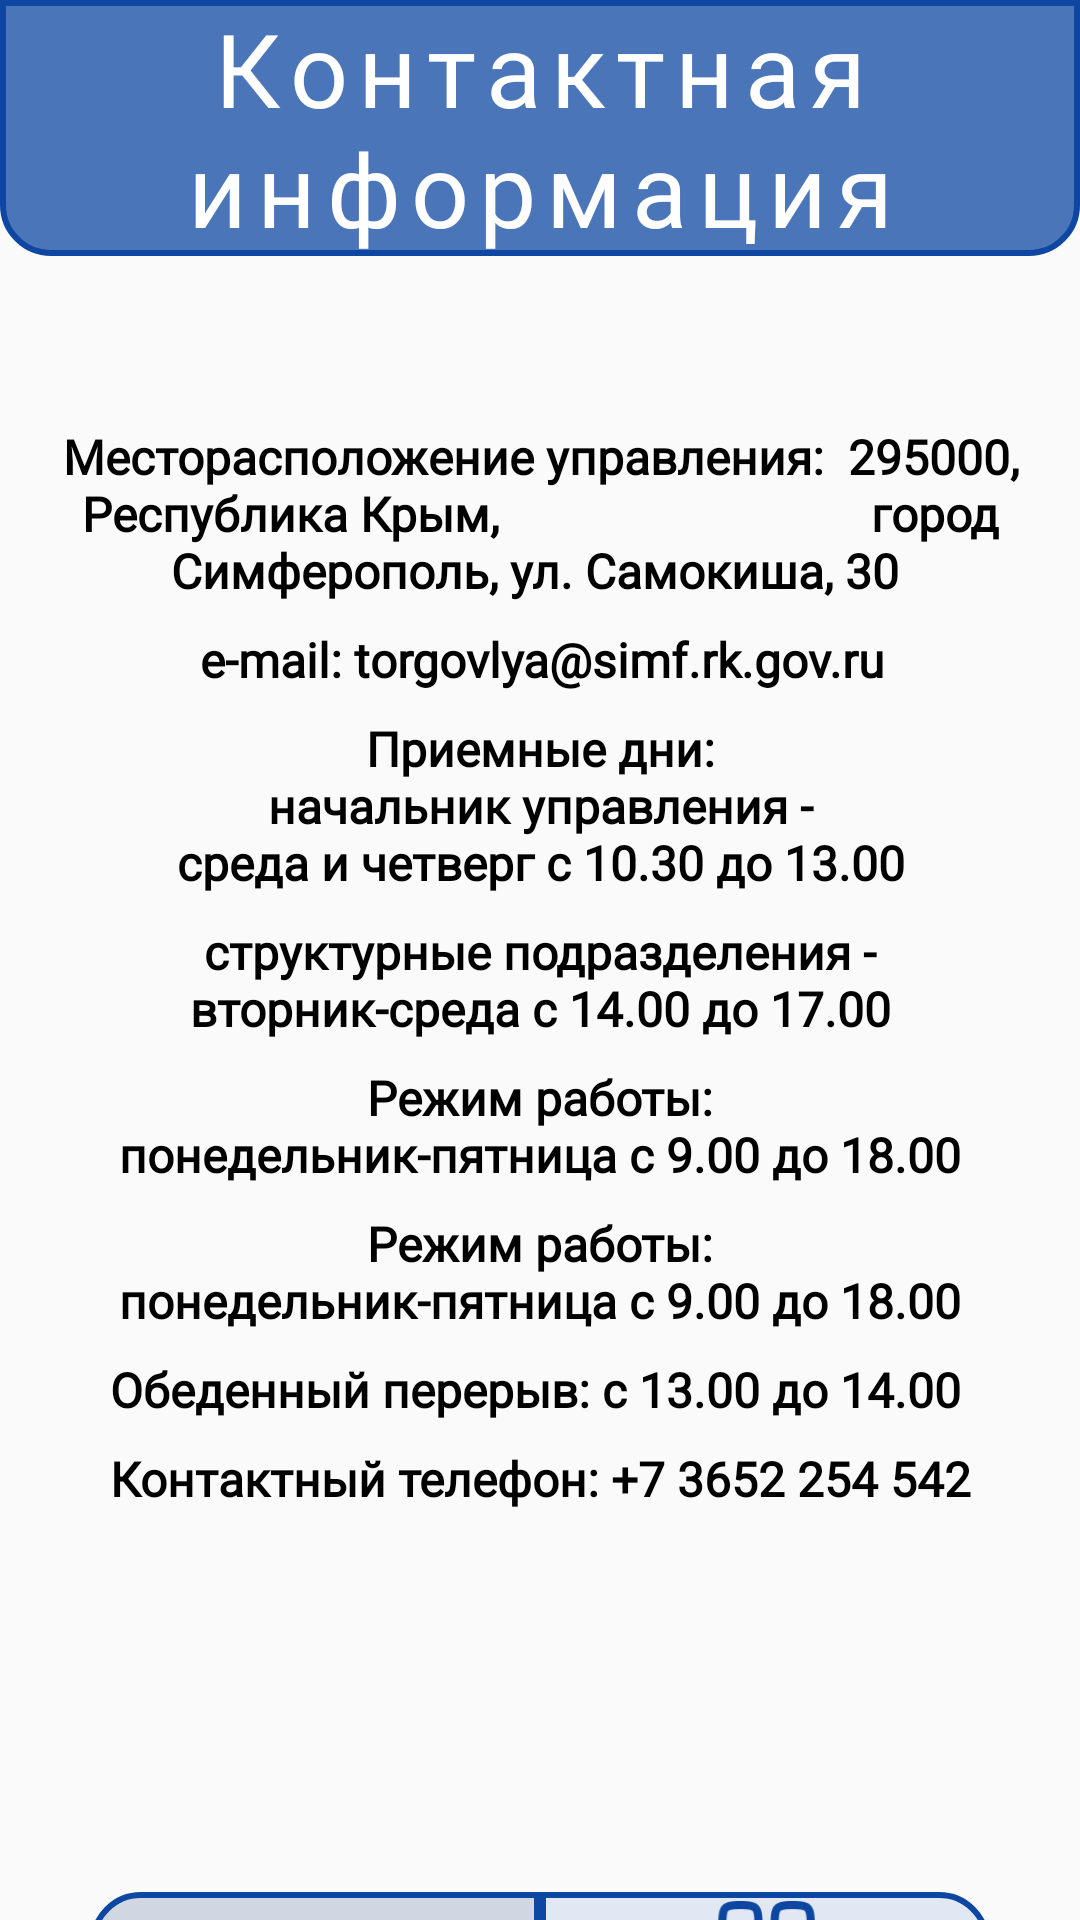

Write the Android layout XML for this screen, with the resource values it uses.
<!-- AndroidManifest.xml: application theme Theme.Metrograd -->
<!-- res/layout/activity_contacts.xml -->
<?xml version="1.0" encoding="utf-8"?>
<androidx.constraintlayout.widget.ConstraintLayout xmlns:android="http://schemas.android.com/apk/res/android"
    xmlns:app="http://schemas.android.com/apk/res-auto"
    xmlns:tools="http://schemas.android.com/tools"
    android:layout_width="match_parent"
    android:layout_height="match_parent"
    tools:context=".ContactsActivity">

    <TextView
        android:id="@+id/textView19"
        android:layout_width="320dp"
        android:layout_height="wrap_content"
        android:layout_marginStart="32dp"
        android:layout_marginTop="8dp"
        android:layout_marginEnd="32dp"
        android:fontFamily="@font/roboto_light"
        android:text="Контактный телефон: +7 3652 254 542"
        android:textAlignment="center"
        android:textColor="#000000"
        android:textSize="16sp"
        android:textStyle="bold"
        app:layout_constraintEnd_toEndOf="parent"
        app:layout_constraintHorizontal_bias="0.51"
        app:layout_constraintStart_toStartOf="parent"
        app:layout_constraintTop_toBottomOf="@+id/textView18" />

    <TextView
        android:id="@+id/textView18"
        android:layout_width="320dp"
        android:layout_height="wrap_content"
        android:layout_marginStart="32dp"
        android:layout_marginTop="8dp"
        android:layout_marginEnd="32dp"
        android:fontFamily="@font/roboto_light"
        android:text="Обеденный перерыв: с 13.00 до 14.00 "
        android:textAlignment="center"
        android:textColor="#000000"
        android:textSize="16sp"
        android:textStyle="bold"
        app:layout_constraintEnd_toEndOf="parent"
        app:layout_constraintHorizontal_bias="0.489"
        app:layout_constraintStart_toStartOf="parent"
        app:layout_constraintTop_toBottomOf="@+id/textView17" />

    <TextView
        android:id="@+id/textView17"
        android:layout_width="320dp"
        android:layout_height="wrap_content"
        android:layout_marginStart="32dp"
        android:layout_marginTop="8dp"
        android:layout_marginEnd="32dp"
        android:fontFamily="@font/roboto_light"
        android:text="Режим работы:                                                    понедельник-пятница с 9.00 до 18.00"
        android:textAlignment="center"
        android:textColor="#000000"
        android:textSize="16sp"
        android:textStyle="bold"
        app:layout_constraintEnd_toEndOf="parent"
        app:layout_constraintHorizontal_bias="0.51"
        app:layout_constraintStart_toStartOf="parent"
        app:layout_constraintTop_toBottomOf="@+id/textView16" />

    <TextView
        android:id="@+id/textView16"
        android:layout_width="320dp"
        android:layout_height="wrap_content"
        android:layout_marginStart="32dp"
        android:layout_marginTop="8dp"
        android:layout_marginEnd="32dp"
        android:fontFamily="@font/roboto_light"
        android:text="Режим работы:                                                    понедельник-пятница с 9.00 до 18.00"
        android:textAlignment="center"
        android:textColor="#000000"
        android:textSize="16sp"
        android:textStyle="bold"
        app:layout_constraintEnd_toEndOf="parent"
        app:layout_constraintHorizontal_bias="0.51"
        app:layout_constraintStart_toStartOf="parent"
        app:layout_constraintTop_toBottomOf="@+id/textView15" />

    <TextView
        android:id="@+id/textView15"
        android:layout_width="320dp"
        android:layout_height="wrap_content"
        android:layout_marginStart="32dp"
        android:layout_marginTop="8dp"
        android:layout_marginEnd="32dp"
        android:fontFamily="@font/roboto_light"
        android:text="структурные подразделения -  вторник-среда с 14.00 до 17.00"
        android:textAlignment="center"
        android:textColor="#000000"
        android:textSize="16sp"
        android:textStyle="bold"
        app:layout_constraintEnd_toEndOf="parent"
        app:layout_constraintHorizontal_bias="0.51"
        app:layout_constraintStart_toStartOf="parent"
        app:layout_constraintTop_toBottomOf="@+id/textView14" />

    <TextView
        android:id="@+id/textView14"
        android:layout_width="320dp"
        android:layout_height="wrap_content"
        android:layout_marginStart="32dp"
        android:layout_marginTop="8dp"
        android:layout_marginEnd="32dp"
        android:fontFamily="@font/roboto_light"
        android:text="Приемные дни:                                                                                       начальник управления -                            среда и четверг с 10.30 до 13.00"
        android:textAlignment="center"
        android:textColor="#000000"
        android:textSize="16sp"
        android:textStyle="bold"
        app:layout_constraintEnd_toEndOf="parent"
        app:layout_constraintHorizontal_bias="0.51"
        app:layout_constraintStart_toStartOf="parent"
        app:layout_constraintTop_toBottomOf="@+id/textView13" />

    <TextView
        android:id="@+id/textView13"
        android:layout_width="320dp"
        android:layout_height="wrap_content"
        android:layout_marginStart="32dp"
        android:layout_marginTop="8dp"
        android:layout_marginEnd="32dp"
        android:fontFamily="@font/roboto_light"
        android:text="e-mail: torgovlya@simf.rk.gov.ru"
        android:textAlignment="center"
        android:textColor="#000000"
        android:textSize="16sp"
        android:textStyle="bold"
        app:layout_constraintEnd_toEndOf="parent"
        app:layout_constraintHorizontal_bias="0.489"
        app:layout_constraintStart_toStartOf="parent"
        app:layout_constraintTop_toBottomOf="@+id/textView12" />

    <TextView
        android:id="@+id/textView11"
        android:layout_width="0dp"
        android:layout_height="wrap_content"
        android:background="@drawable/header_style"
        android:fontFamily="@font/roboto"
        android:gravity="center"
        android:letterSpacing="0.1"
        android:text="Контактная информация"
        android:textColor="#FFFFFF"
        android:textSize="34sp"
        app:layout_constraintEnd_toEndOf="parent"
        app:layout_constraintStart_toStartOf="parent"
        app:layout_constraintTop_toTopOf="parent" />

    <TextView
        android:id="@+id/textView12"
        android:layout_width="320dp"
        android:layout_height="wrap_content"
        android:layout_marginStart="32dp"
        android:layout_marginTop="56dp"
        android:layout_marginEnd="32dp"
        android:fontFamily="@font/roboto_light"
        android:text="Месторасположение управления:  295000, Республика Крым,                               город Симферополь, ул. Самокиша, 30 "
        android:textAlignment="center"
        android:textColor="#000000"
        android:textSize="16sp"
        android:textStyle="bold"
        app:layout_constraintEnd_toEndOf="parent"
        app:layout_constraintStart_toStartOf="parent"
        app:layout_constraintTop_toBottomOf="@+id/textView11" />

    <LinearLayout
        android:layout_width="300dp"
        android:layout_height="wrap_content"
        android:layout_marginTop="127dp"
        android:orientation="horizontal"
        app:layout_constraintEnd_toEndOf="parent"
        app:layout_constraintStart_toStartOf="parent"
        app:layout_constraintTop_toBottomOf="@+id/textView19">

        <ImageButton
            android:id="@+id/contacts_btn"
            android:layout_width="150dp"
            android:layout_height="55dp"
            android:layout_weight="1"
            android:background="@drawable/select_btn_style1"
            android:scaleType="centerCrop"
            android:src="@drawable/contacts_btn"
            android:text="Закончить мониторинг"
            tools:ignore="SpeakableTextPresentCheck" />

        <ImageButton
            android:id="@+id/monitor_ready_btn2"
            android:layout_width="150dp"
            android:layout_height="55dp"
            android:background="@drawable/nonselect_btn_style2"
            android:onClick="backToMonitors"
            android:scaleType="centerCrop"
            android:src="@drawable/ready_monitor_btn"
            tools:ignore="SpeakableTextPresentCheck" />
    </LinearLayout>
</androidx.constraintlayout.widget.ConstraintLayout>
<!-- resources referenced by this layout -->
<resources>
  <!-- drawable header_style (drawable) -->
  <?xml version="1.0" encoding="utf-8"?>
  <shape xmlns:android="http://schemas.android.com/apk/res/android">
      <solid android:color="#4A75B9" />
      <corners
          android:bottomLeftRadius="16dp"
          android:bottomRightRadius="16dp" />
      <stroke
          android:width="2dp"
          android:color="@color/stroke" />
  </shape>
  <!-- drawable nonselect_btn_style2 (drawable-v24) -->
  <?xml version="1.0" encoding="utf-8"?>
  <selector xmlns:android="http://schemas.android.com/apk/res/android">
      <item android:state_pressed="true">
          <shape>
              <corners android:bottomRightRadius="16dp"
                  android:topRightRadius="16dp"/>
              <stroke android:width="4dp" android:color="@color/stroke" />
              <solid android:color="@color/btn2" />
              <padding android:bottom="8dp"
                  android:left="8dp"
                  android:right="8dp"
                  android:top="8dp" />
          </shape>
      </item>
      <item android:state_focused="true">
          <shape android:shape="rectangle">
              <corners android:bottomRightRadius="16dp"
                  android:topRightRadius="16dp"/>
              <stroke android:width="2dip" android:color="@color/stroke" />
              <gradient android:endColor="@color/btn2" android:startColor="@color/btn1" />
              <padding android:bottom="8dp"
                  android:left="8dp"
                  android:right="8dp"
                  android:top="8dp" />
          </shape>
      </item>
      <item android:state_enabled="true">
          <shape>
              <corners android:bottomRightRadius="16dp"
                  android:topRightRadius="16dp"/>
              <stroke android:width="2dip" android:color="@color/stroke" />
              <solid android:color="@color/btn1" />
              <padding android:bottom="8dp"
                  android:left="8dp"
                  android:right="8dp"
                  android:top="8dp" />
          </shape>
      </item>
  </selector>
  <!-- drawable ready_monitor_btn: png bitmap (drawable-v24, 6749 bytes) -->
  <!-- drawable select_btn_style1 (drawable-v24) -->
  <?xml version="1.0" encoding="utf-8"?>
  <selector xmlns:android="http://schemas.android.com/apk/res/android">
      <item android:state_enabled="true">
          <shape>
              <corners android:bottomLeftRadius="16dp"
                  android:topLeftRadius="16dp" />
              <stroke android:width="2dip"
                  android:color="@color/stroke" />
              <solid android:color="@color/btn2"/>
              <padding android:bottom="8dp"
                  android:left="8dp"
                  android:right="8dp"
                  android:top="8dp" />
          </shape>
      </item>
  </selector>
  <style name="Theme.Metrograd" parent="Theme.AppCompat.DayNight.DarkActionBar">
          
          <item name="colorPrimary">@color/purple_500</item>
          <item name="colorPrimaryVariant">@color/purple_700</item>
          <item name="colorOnPrimary">@color/white</item>
          
          <item name="colorSecondary">@color/teal_200</item>
          <item name="colorSecondaryVariant">@color/teal_700</item>
          <item name="colorOnSecondary">@color/black</item>
          
          <item name="android:statusBarColor" tools:targetApi="l">?attr/colorPrimaryVariant</item>
          
      </style>
  <color name="stroke">#0D47A1</color>
  <color name="btn2">#D1D7E2</color>
  <color name="btn1">#E1E8F4</color>
  <color name="purple_500">#FF6200EE</color>
  <color name="purple_700">#FF3700B3</color>
  <color name="white">#FFFFFFFF</color>
  <color name="teal_200">#FF03DAC5</color>
  <color name="teal_700">#FF018786</color>
  <color name="black">#FF000000</color>
</resources>
